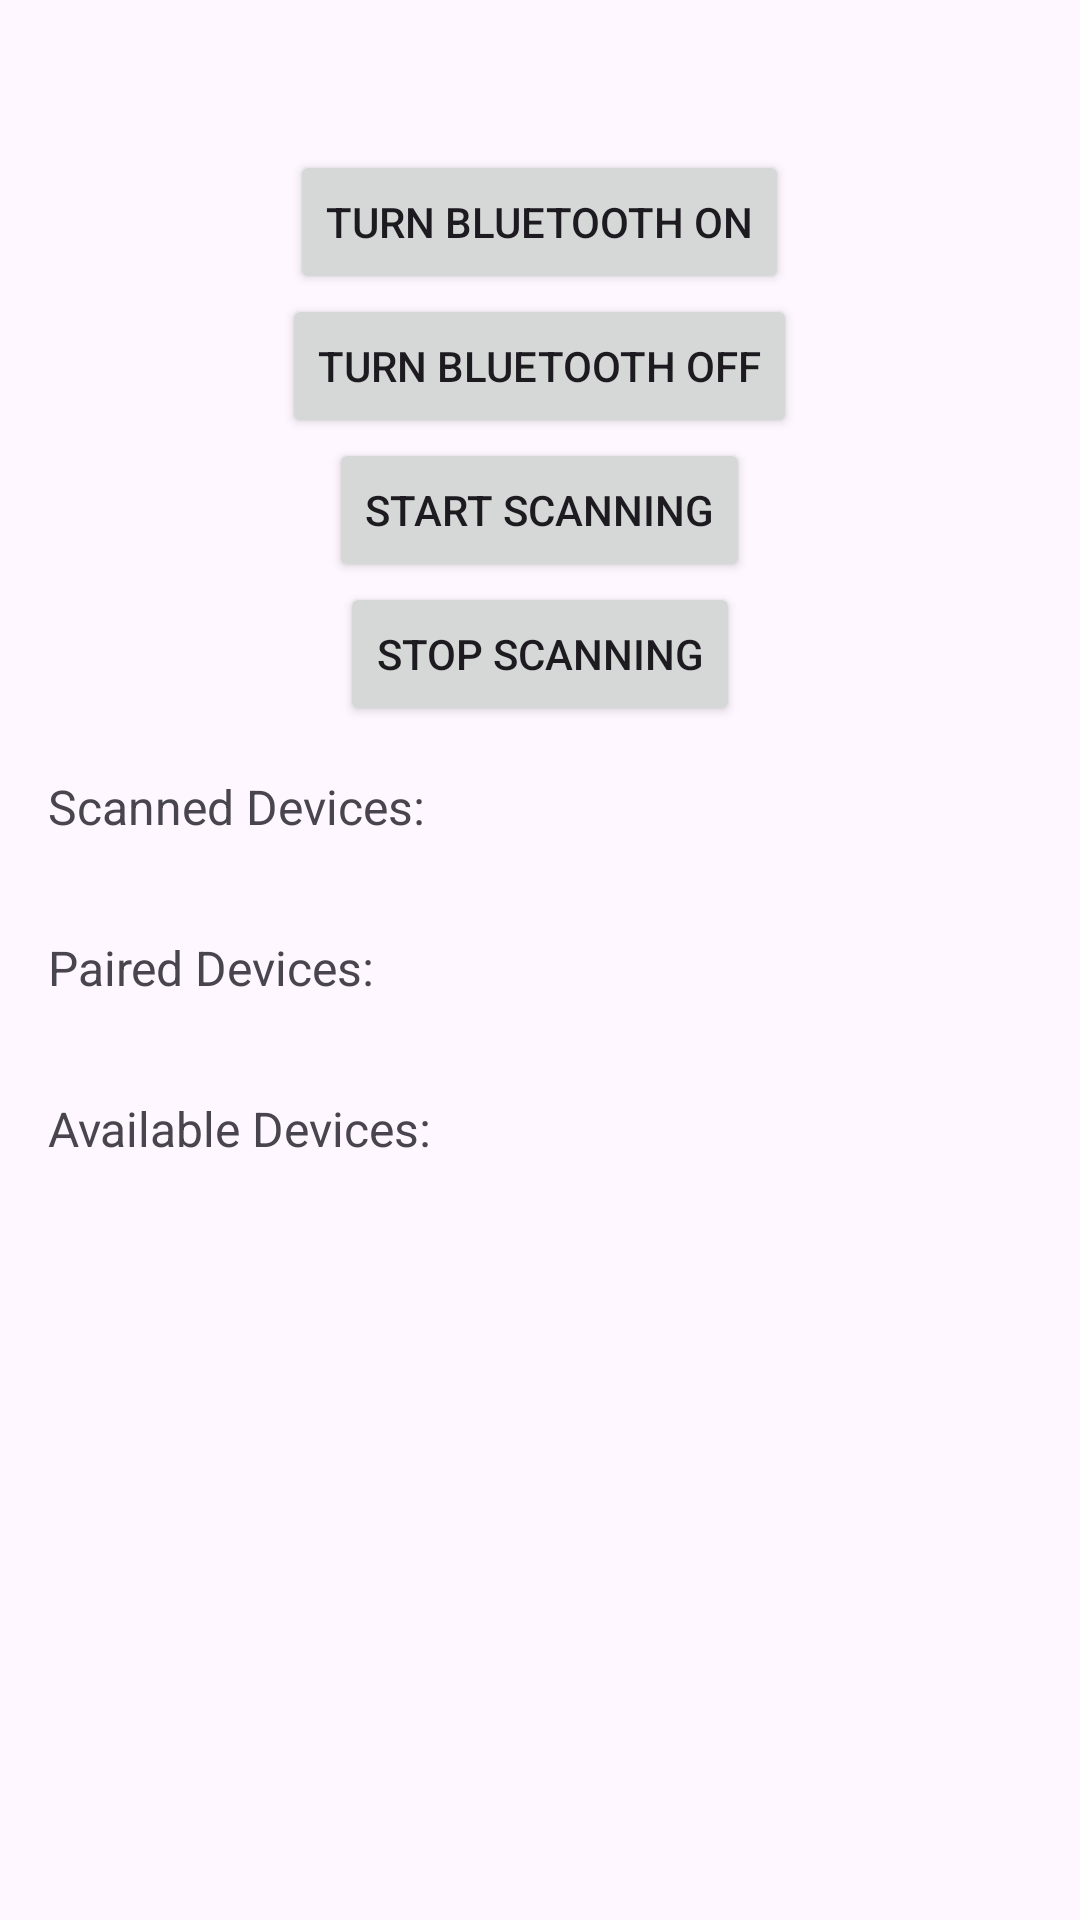

The Android layout XML behind this screen, and the referenced resources:
<!-- AndroidManifest.xml: application theme Theme.BluetoothPlayGround -->
<!-- res/layout/activity_main2.xml -->
<ScrollView xmlns:android="http://schemas.android.com/apk/res/android"
    xmlns:tools="http://schemas.android.com/tools"
    android:layout_width="match_parent"
    android:layout_height="match_parent"
    android:orientation="vertical"
    tools:context=".MainActivity">

    <LinearLayout
        android:orientation="vertical"
        android:gravity="center_horizontal"
        android:layout_width="match_parent"
        android:layout_height="wrap_content">

        <Button
            android:id="@+id/btnTurnOn"
            android:layout_marginTop="50dp"
            android:layout_width="wrap_content"
            android:layout_height="wrap_content"
            android:text="Turn Bluetooth On" />

        <Button
            android:id="@+id/btnTurnOff"
            android:layout_width="wrap_content"
            android:layout_height="wrap_content"
            android:text="Turn Bluetooth Off" />

        <Button
            android:id="@+id/btnScan"
            android:layout_width="wrap_content"
            android:layout_height="wrap_content"
            android:text="Start Scanning" />

        <Button
            android:id="@+id/btnStopScan"
            android:layout_width="wrap_content"
            android:layout_height="wrap_content"
            android:text="Stop Scanning" />


        <TextView
            android:id="@+id/txtDevices"
            android:layout_width="match_parent"
            android:layout_height="wrap_content"
            android:padding="16dp"
            android:text="Scanned Devices:"
            android:textSize="16sp" />

        <TextView
            android:id="@+id/txtPairedDevices"
            android:layout_width="match_parent"
            android:layout_height="wrap_content"
            android:padding="16dp"
            android:text="Paired Devices:"
            android:textSize="16sp" />

        <TextView
            android:id="@+id/txtAvailableDevices"
            android:layout_width="match_parent"
            android:layout_height="wrap_content"
            android:padding="16dp"
            android:text="Available Devices:"
            android:textSize="16sp" />

    </LinearLayout>


    
</ScrollView>
<!-- resources referenced by this layout -->
<resources>
  <style name="Theme.BluetoothPlayGround" parent="Base.Theme.BluetoothPlayGround" />
  <style name="Base.Theme.BluetoothPlayGround" parent="Theme.Material3.DayNight.NoActionBar">
          
          
      </style>
</resources>
